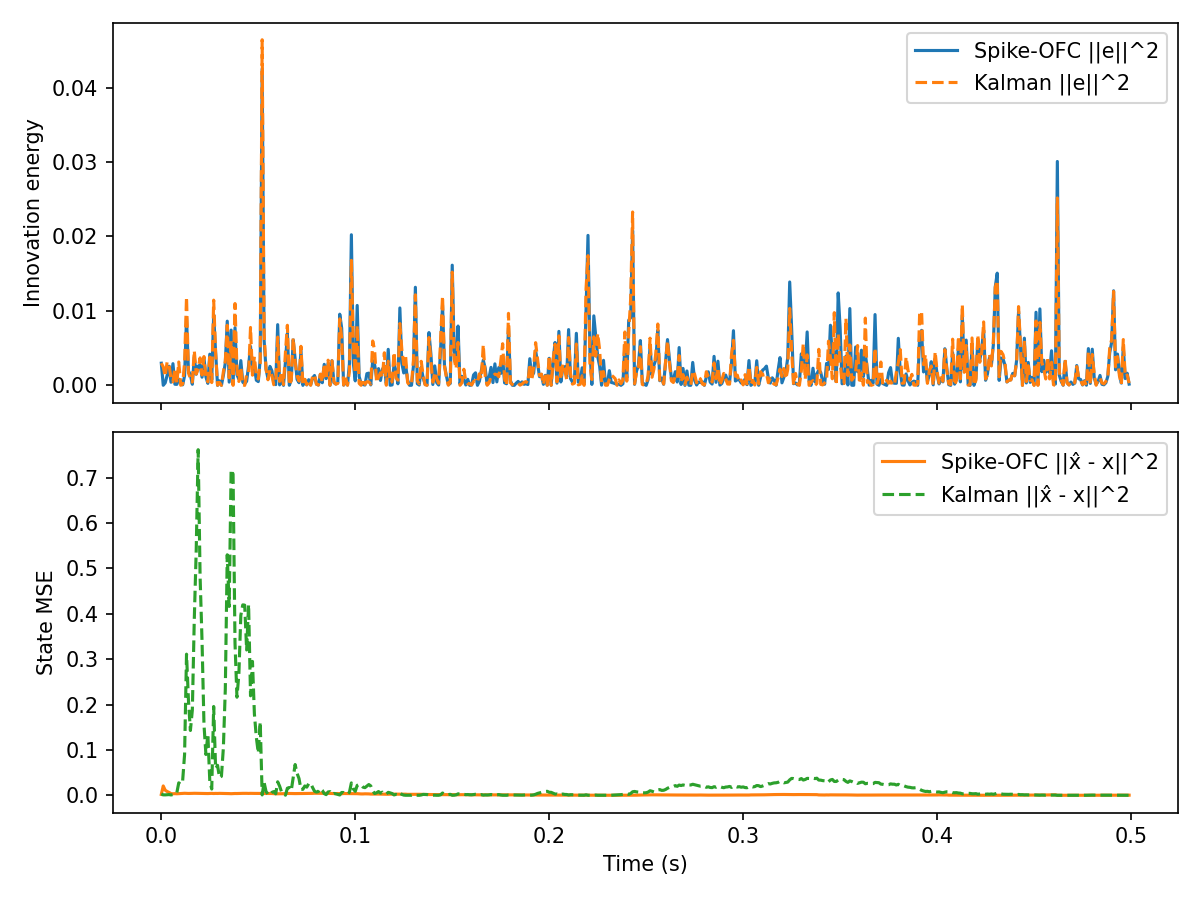

Source data for this figure (header and first rows):
t, innovation, mse, firing_rate, r_norm, Ge_norm, kalman_innovation, kalman_mse
0.000000, 2.976885e-03, 1.948331e-03, 2.812500e+02, 4.242641e-03, 1.336791e-01, 2.976885e-03, 3.022917e-03
0.001000, 1.328284e-05, 2.061274e-02, 4.375000e+02, 7.614828e-03, 8.929518e-03, 2.475984e-03, 1.021829e-03
0.002000, 3.330827e-04, 1.122202e-02, 5.156250e+02, 1.072084e-02, 4.471555e-02, 1.198245e-03, 9.503804e-04
0.003000, 1.341895e-03, 8.401499e-03, 3.906250e+02, 1.392236e-02, 8.975152e-02, 3.169436e-03, 1.221255e-03
0.004000, 2.571794e-03, 6.370558e-03, 1.718750e+02, 1.531958e-02, 1.242512e-01, 2.736926e-03, 1.561279e-03
0.005000, 4.195319e-04, 3.703138e-03, 6.250000e+01, 1.570168e-02, 5.018397e-02, 9.251451e-04, 8.074620e-04
0.006000, 2.916177e-03, 3.369943e-03, 0.000000e+00, 1.569696e-02, 1.323090e-01, 4.701103e-04, 1.605766e-03
0.007000, 1.497903e-04, 3.640115e-03, 0.000000e+00, 1.569226e-02, 2.998640e-02, 2.284252e-03, 2.452793e-03
0.008000, 1.350543e-04, 3.372761e-03, 0.000000e+00, 1.568755e-02, 2.847323e-02, 3.092808e-04, 5.622203e-03
0.009000, 8.419909e-04, 3.688131e-03, 0.000000e+00, 1.568284e-02, 7.109453e-02, 3.141431e-03, 2.752339e-02
0.01, 5.883055e-04, 4.101021e-03, 0.000000e+00, 1.567814e-02, 5.942702e-02, 1.285069e-05, 2.424777e-02
0.011, 7.017874e-05, 4.416394e-03, 0.000000e+00, 1.567343e-02, 2.052510e-02, 1.563321e-04, 3.195031e-02
0.012, 1.280348e-03, 4.466993e-03, 0.000000e+00, 1.566873e-02, 8.766908e-02, 3.052734e-03, 8.993742e-02
0.013, 9.032685e-03, 4.162206e-03, 0.000000e+00, 1.566403e-02, 2.328579e-01, 1.188579e-02, 3.111180e-01
0.014, 1.963680e-03, 4.070716e-03, 0.000000e+00, 1.565933e-02, 1.085720e-01, 1.661813e-03, 2.093203e-01
0.015, 1.391881e-03, 4.105962e-03, 0.000000e+00, 1.565463e-02, 9.140785e-02, 9.383290e-04, 1.428650e-01
0.016, 1.468354e-04, 4.282427e-03, 0.000000e+00, 1.564994e-02, 2.968916e-02, 4.431747e-04, 1.878158e-01
0.017, 3.799639e-03, 4.440592e-03, 0.000000e+00, 1.564524e-02, 1.510267e-01, 4.671396e-03, 3.875277e-01
0.018, 1.496215e-03, 4.338812e-03, 0.000000e+00, 1.564055e-02, 9.477189e-02, 1.522499e-03, 5.404583e-01
0.019, 2.582146e-03, 4.365393e-03, 0.000000e+00, 1.563586e-02, 1.245010e-01, 2.224175e-03, 7.617115e-01
0.02, 2.739968e-03, 4.089402e-03, 0.000000e+00, 1.563117e-02, 1.282494e-01, 3.694914e-03, 4.819628e-01
0.021, 1.100999e-03, 3.925833e-03, 0.000000e+00, 1.562648e-02, 8.129727e-02, 1.391425e-03, 3.399628e-01
0.022, 3.672051e-03, 3.832384e-03, 0.000000e+00, 1.562179e-02, 1.484694e-01, 3.872553e-03, 1.559252e-01
0.023, 1.142199e-03, 3.973395e-03, 0.000000e+00, 1.561710e-02, 8.280438e-02, 9.425393e-04, 8.988947e-02
0.024, 2.710933e-04, 3.864048e-03, 0.000000e+00, 1.561242e-02, 4.034056e-02, 4.745716e-04, 1.349793e-01
0.025, 4.189606e-03, 4.174430e-03, 0.000000e+00, 1.560773e-02, 1.585876e-01, 3.791097e-03, 3.126992e-02
0.026, 7.505741e-04, 4.251053e-03, 0.000000e+00, 1.560305e-02, 6.712423e-02, 3.745768e-04, 1.376080e-02
0.027, 9.505216e-03, 3.943928e-03, 0.000000e+00, 1.559837e-02, 2.388710e-01, 1.145045e-02, 1.957823e-01
0.028, 4.438134e-03, 4.165019e-03, 0.000000e+00, 1.559369e-02, 1.632235e-01, 4.403333e-03, 5.892259e-02
0.029, 6.669303e-07, 4.050439e-03, 0.000000e+00, 1.558901e-02, 2.000888e-03, 2.162546e-05, 6.607769e-02
0.03, 6.113634e-04, 4.269029e-03, 0.000000e+00, 1.558434e-02, 6.058041e-02, 3.961082e-04, 3.894513e-02
0.031, 1.720172e-05, 4.215502e-03, 0.000000e+00, 1.557966e-02, 1.016175e-02, 4.415130e-06, 4.189708e-02
0.032, 1.350004e-03, 4.388254e-03, 0.000000e+00, 1.557499e-02, 9.002229e-02, 1.815560e-03, 1.047439e-01
0.033, 3.020325e-03, 4.093002e-03, 0.000000e+00, 1.557031e-02, 1.346509e-01, 3.252051e-03, 2.341185e-01
0.034, 8.626801e-03, 3.986022e-03, 0.000000e+00, 1.556564e-02, 2.275660e-01, 8.071115e-03, 5.301321e-01
0.035, 4.357717e-04, 3.778625e-03, 0.000000e+00, 1.556097e-02, 5.114604e-02, 1.017444e-03, 4.162276e-01
0.036, 7.428058e-03, 3.558947e-03, 0.000000e+00, 1.555630e-02, 2.111641e-01, 5.940991e-03, 7.175263e-01
0.037, 2.082603e-04, 3.770066e-03, 0.000000e+00, 1.555164e-02, 3.535784e-02, 2.816864e-06, 7.078995e-01
0.038, 7.748083e-03, 3.982214e-03, 0.000000e+00, 1.554697e-02, 2.156650e-01, 1.099199e-02, 3.355250e-01
0.039, 1.444348e-03, 3.916166e-03, 0.000000e+00, 1.554231e-02, 9.311475e-02, 2.222208e-03, 2.161750e-01
0.04, 8.291709e-04, 4.098819e-03, 0.000000e+00, 1.553765e-02, 7.055122e-02, 5.236114e-04, 2.677155e-01
0.041, 3.323279e-03, 4.264333e-03, 0.000000e+00, 1.553298e-02, 1.412427e-01, 2.443673e-03, 3.966045e-01
0.042, 4.316128e-04, 4.295689e-03, 0.000000e+00, 1.552832e-02, 5.090139e-02, 6.577209e-05, 4.197782e-01
0.043, 1.935084e-04, 4.356004e-03, 0.000000e+00, 1.552367e-02, 3.408258e-02, 9.236597e-10, 4.191027e-01
0.044, 5.542139e-04, 4.314575e-03, 0.000000e+00, 1.551901e-02, 5.767946e-02, 1.454312e-03, 3.202869e-01
0.045, 2.628489e-03, 4.147293e-03, 0.000000e+00, 1.551435e-02, 1.256133e-01, 1.518956e-03, 4.207534e-01
0.046, 5.234424e-03, 4.307620e-03, 0.000000e+00, 1.550970e-02, 1.772625e-01, 7.780869e-03, 2.192825e-01
0.047, 2.189607e-03, 4.146865e-03, 0.000000e+00, 1.550505e-02, 1.146478e-01, 1.368117e-03, 2.951380e-01
0.048, 2.396296e-03, 4.178726e-03, 0.000000e+00, 1.550039e-02, 1.199369e-01, 3.846493e-03, 1.790377e-01
0.049, 6.912986e-04, 4.119975e-03, 0.000000e+00, 1.549574e-02, 6.441921e-02, 1.244601e-03, 1.277102e-01
0.05, 5.065136e-04, 4.034405e-03, 0.000000e+00, 1.549110e-02, 5.514144e-02, 8.592022e-04, 9.321097e-02
0.051, 3.533856e-03, 4.007172e-03, 0.000000e+00, 1.548645e-02, 1.456488e-01, 2.962023e-03, 1.615744e-01
0.052, 4.251305e-02, 3.968730e-03, 0.000000e+00, 1.548180e-02, 5.051771e-01, 4.642627e-02, 8.061910e-04
0.053, 6.038706e-03, 4.058508e-03, 0.000000e+00, 1.547716e-02, 1.903945e-01, 6.973900e-03, 2.842555e-02
0.054, 2.164073e-03, 4.091602e-03, 0.000000e+00, 1.547251e-02, 1.139773e-01, 2.180589e-03, 8.373954e-03
0.055, 9.209719e-04, 3.993808e-03, 0.000000e+00, 1.546787e-02, 7.435423e-02, 7.510403e-04, 2.394775e-03
0.056, 2.547967e-03, 3.940411e-03, 0.000000e+00, 1.546323e-02, 1.236743e-01, 2.090062e-03, 5.568838e-04
0.057, 1.983199e-03, 3.975896e-03, 0.000000e+00, 1.545859e-02, 1.091103e-01, 1.344103e-03, 6.358764e-03
0.058, 3.836306e-04, 3.576093e-03, 0.000000e+00, 1.545396e-02, 4.798871e-02, 8.433199e-05, 8.183037e-03
0.059, 1.041758e-04, 3.310613e-03, 0.000000e+00, 1.544932e-02, 2.500725e-02, 4.540563e-04, 3.293032e-03
... 440 more rows
